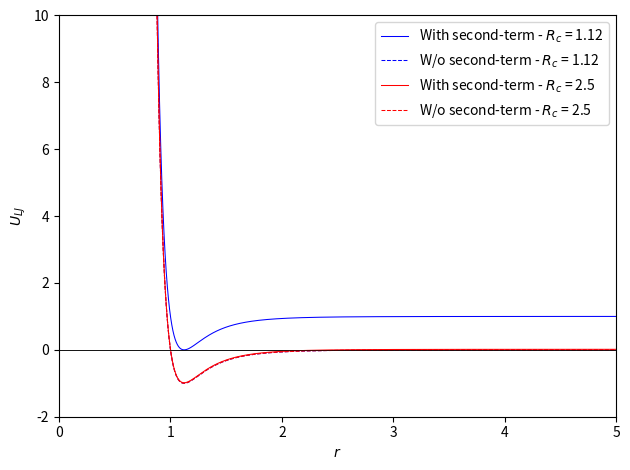

This chart was generated by the following Python code:
import matplotlib.pyplot as plt
import numpy as np

# Exercise 1
#######################################################################

sigma = 1.0
eps = 1.0

r = np.linspace(0.001, 5, 1000)

plt.figure()

for rc in [1.12, 2.5]:
    if rc == 1.12:
        lc = 'b'
    else:
        lc = 'r'
    
    lj1 = 4 * eps * ((sigma / r) ** 12 - (sigma / rc) ** 12 + (sigma / rc) ** 6 - (sigma / r) ** 6)
    lj2 = 4 * eps * ((sigma / r) ** 12 - (sigma / r) ** 6)
    plt.plot(r, lj1, '{}-'.format(lc), linewidth=0.75, label='With second-term - $R_c$ = {}'.format(rc))
    plt.plot(r, lj2, '{}--'.format(lc), linewidth=0.75, label='W/o second-term - $R_c$ = {}'.format(rc))
    plt.plot(r, [0] * len(r), 'k', linewidth=0.5)
    plt.xlim(0, 5)
    plt.ylim(-2, 10)
    plt.xlabel('$r$')
    plt.ylabel('$U_{LJ}$')

plt.legend()
plt.tight_layout()
plt.show()
